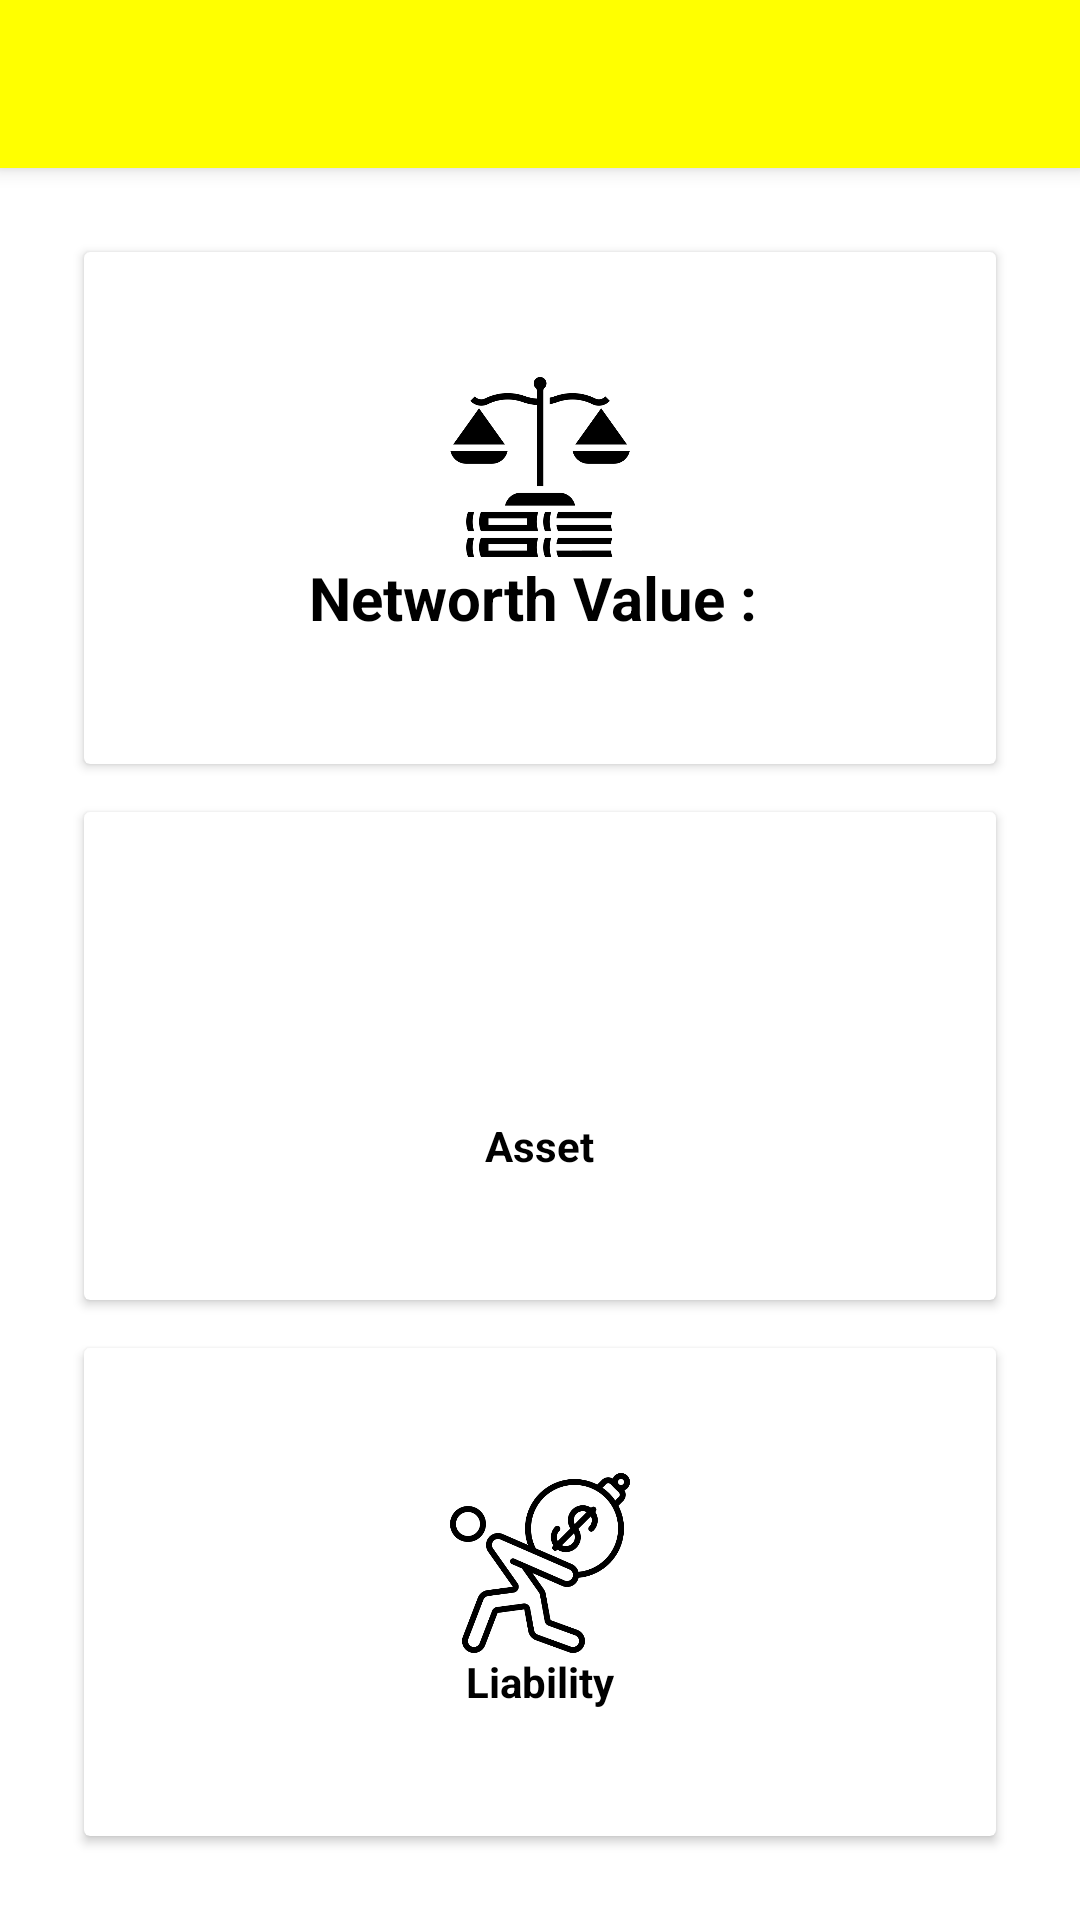

This screen was rendered from an Android layout file. Write that file and the resources it references.
<!-- AndroidManifest.xml: application theme Theme.WeSave -->
<!-- res/layout/activity_networth_home.xml -->
<?xml version="1.0" encoding="utf-8"?>
<LinearLayout xmlns:android="http://schemas.android.com/apk/res/android"
    xmlns:app="http://schemas.android.com/apk/res-auto"
    xmlns:tools="http://schemas.android.com/tools"
    android:layout_width="match_parent"
    android:orientation="vertical"
    android:layout_height="match_parent"
    tools:context=".NetworthHome">

    <androidx.appcompat.widget.Toolbar
        android:id="@+id/my_Feed_Toolbar"
        android:layout_width="match_parent"
        android:layout_height="wrap_content"
        android:background="#FFFF00"
        android:elevation="4dp"
        app:titleTextColor="@color/black"
        android:theme="@style/ThemeOverlay.AppCompat.Dark.ActionBar"
        app:popupTheme="@style/ThemeOverlay.AppCompat.Light" />

    <androidx.coordinatorlayout.widget.CoordinatorLayout
        android:id="@+id/coordinator"
        android:layout_width="match_parent"
        android:layout_height="match_parent"
        android:layout_below="@+id/table">

        <GridLayout
            android:id="@+id/gridLayout"
            android:rowCount="3"
            android:columnCount="1"
            android:layout_marginBottom="20dp"
            android:layout_marginLeft="20dp"
            android:layout_marginRight="20dp"
            android:layout_marginTop="20dp"
            android:layout_width="match_parent"
            android:layout_height="match_parent">

            <androidx.cardview.widget.CardView
                android:id="@+id/networthCardView"
                android:layout_width="wrap_content"
                android:layout_height="wrap_content"
                android:layout_row="0"
                android:layout_column="0"
                android:layout_gravity="fill"
                android:layout_rowWeight="1"
                android:layout_columnWeight="1"
                android:layout_margin="8dp"
                android:background="#fff">

                <LinearLayout
                    android:layout_width="wrap_content"
                    android:layout_height="wrap_content"
                    android:orientation="vertical"
                    android:gravity="center"
                    android:layout_gravity="center_vertical|center_horizontal">

                    <ImageView
                        android:id="@+id/networthBtnImageView"
                        android:layout_width="60dp"
                        android:layout_height="60dp"
                        android:src="@drawable/networth"/>


                    <TextView
                        android:id="@+id/tv_networth_value"
                        android:layout_width="wrap_content"
                        android:layout_height="wrap_content"
                        android:text="Networth Value : "
                        android:textStyle="bold"
                        android:textColor="#000"
                        android:textSize="20sp"
                        android:textAlignment="center"/>
                </LinearLayout>
            </androidx.cardview.widget.CardView>
            <androidx.cardview.widget.CardView
                android:id="@+id/assetCardView"
                android:layout_width="wrap_content"
                android:layout_height="wrap_content"
                android:layout_row="1"
                android:layout_column="0"
                android:layout_gravity="fill"
                android:layout_rowWeight="1"
                android:layout_columnWeight="1"
                android:layout_margin="8dp"
                android:background="#fff">

                <LinearLayout
                    android:layout_width="wrap_content"
                    android:layout_height="wrap_content"
                    android:orientation="vertical"
                    android:gravity="center"
                    android:layout_gravity="center_vertical|center_horizontal">

                    <ImageView
                        android:id="@+id/assetBtnImageView"
                        android:layout_width="60dp"
                        android:layout_height="60dp"
                        android:src="@drawable/assets"/>

                    <TextView
                        android:layout_width="wrap_content"
                        android:layout_height="wrap_content"
                        android:text="Asset"
                        android:textStyle="bold"
                        android:textColor="#000"
                        android:textAlignment="center"/>
                </LinearLayout>
            </androidx.cardview.widget.CardView>
            <androidx.cardview.widget.CardView
                android:id="@+id/liabilityCardView"
                android:layout_width="wrap_content"
                android:layout_height="wrap_content"
                android:layout_row="2"
                android:layout_column="0"
                android:layout_gravity="fill"
                android:layout_rowWeight="1"
                android:layout_columnWeight="1"
                android:layout_margin="8dp"
                android:background="#fff">

                <LinearLayout
                    android:layout_width="wrap_content"
                    android:layout_height="wrap_content"
                    android:orientation="vertical"
                    android:gravity="center"
                    android:layout_gravity="center_vertical|center_horizontal">

                    <ImageView
                        android:id="@+id/liabilityBtnImageView"
                        android:layout_width="60dp"
                        android:layout_height="60dp"
                        android:src="@drawable/liability"/>

                    <TextView
                        android:layout_width="wrap_content"
                        android:layout_height="wrap_content"
                        android:text="Liability"
                        android:textStyle="bold"
                        android:textColor="#000"
                        android:textAlignment="center"/>
                </LinearLayout>
            </androidx.cardview.widget.CardView>


        </GridLayout>



    </androidx.coordinatorlayout.widget.CoordinatorLayout>



</LinearLayout>
<!-- resources referenced by this layout -->
<resources>
  <color name="black">#FF000000</color>
  <!-- drawable liability: png bitmap (drawable-v24, 23806 bytes) -->
  <!-- drawable networth: png bitmap (drawable-v24, 12491 bytes) -->
  <style name="Theme.WeSave" parent="Theme.MaterialComponents.DayNight.NoActionBar">
          
          <item name="colorPrimary">@color/yellow</item>
          <item name="colorPrimaryVariant">@color/orange</item>
          <item name="colorOnPrimary">@color/black</item>
          
          <item name="colorSecondary">@color/teal_200</item>
          <item name="colorSecondaryVariant">@color/teal_700</item>
          <item name="colorOnSecondary">@color/black</item>
  
          
          <item name="android:statusBarColor" tools:targetApi="l">?attr/colorPrimaryVariant</item>
          
          
          <item name="android:homeAsUpIndicator">@drawable/ic_baseline_arrow_back_24</item>
      </style>
  <color name="yellow">#FFFF00</color>
  <color name="orange">#FFA500</color>
  <color name="teal_200">#FF03DAC5</color>
  <color name="teal_700">#FF018786</color>
</resources>
